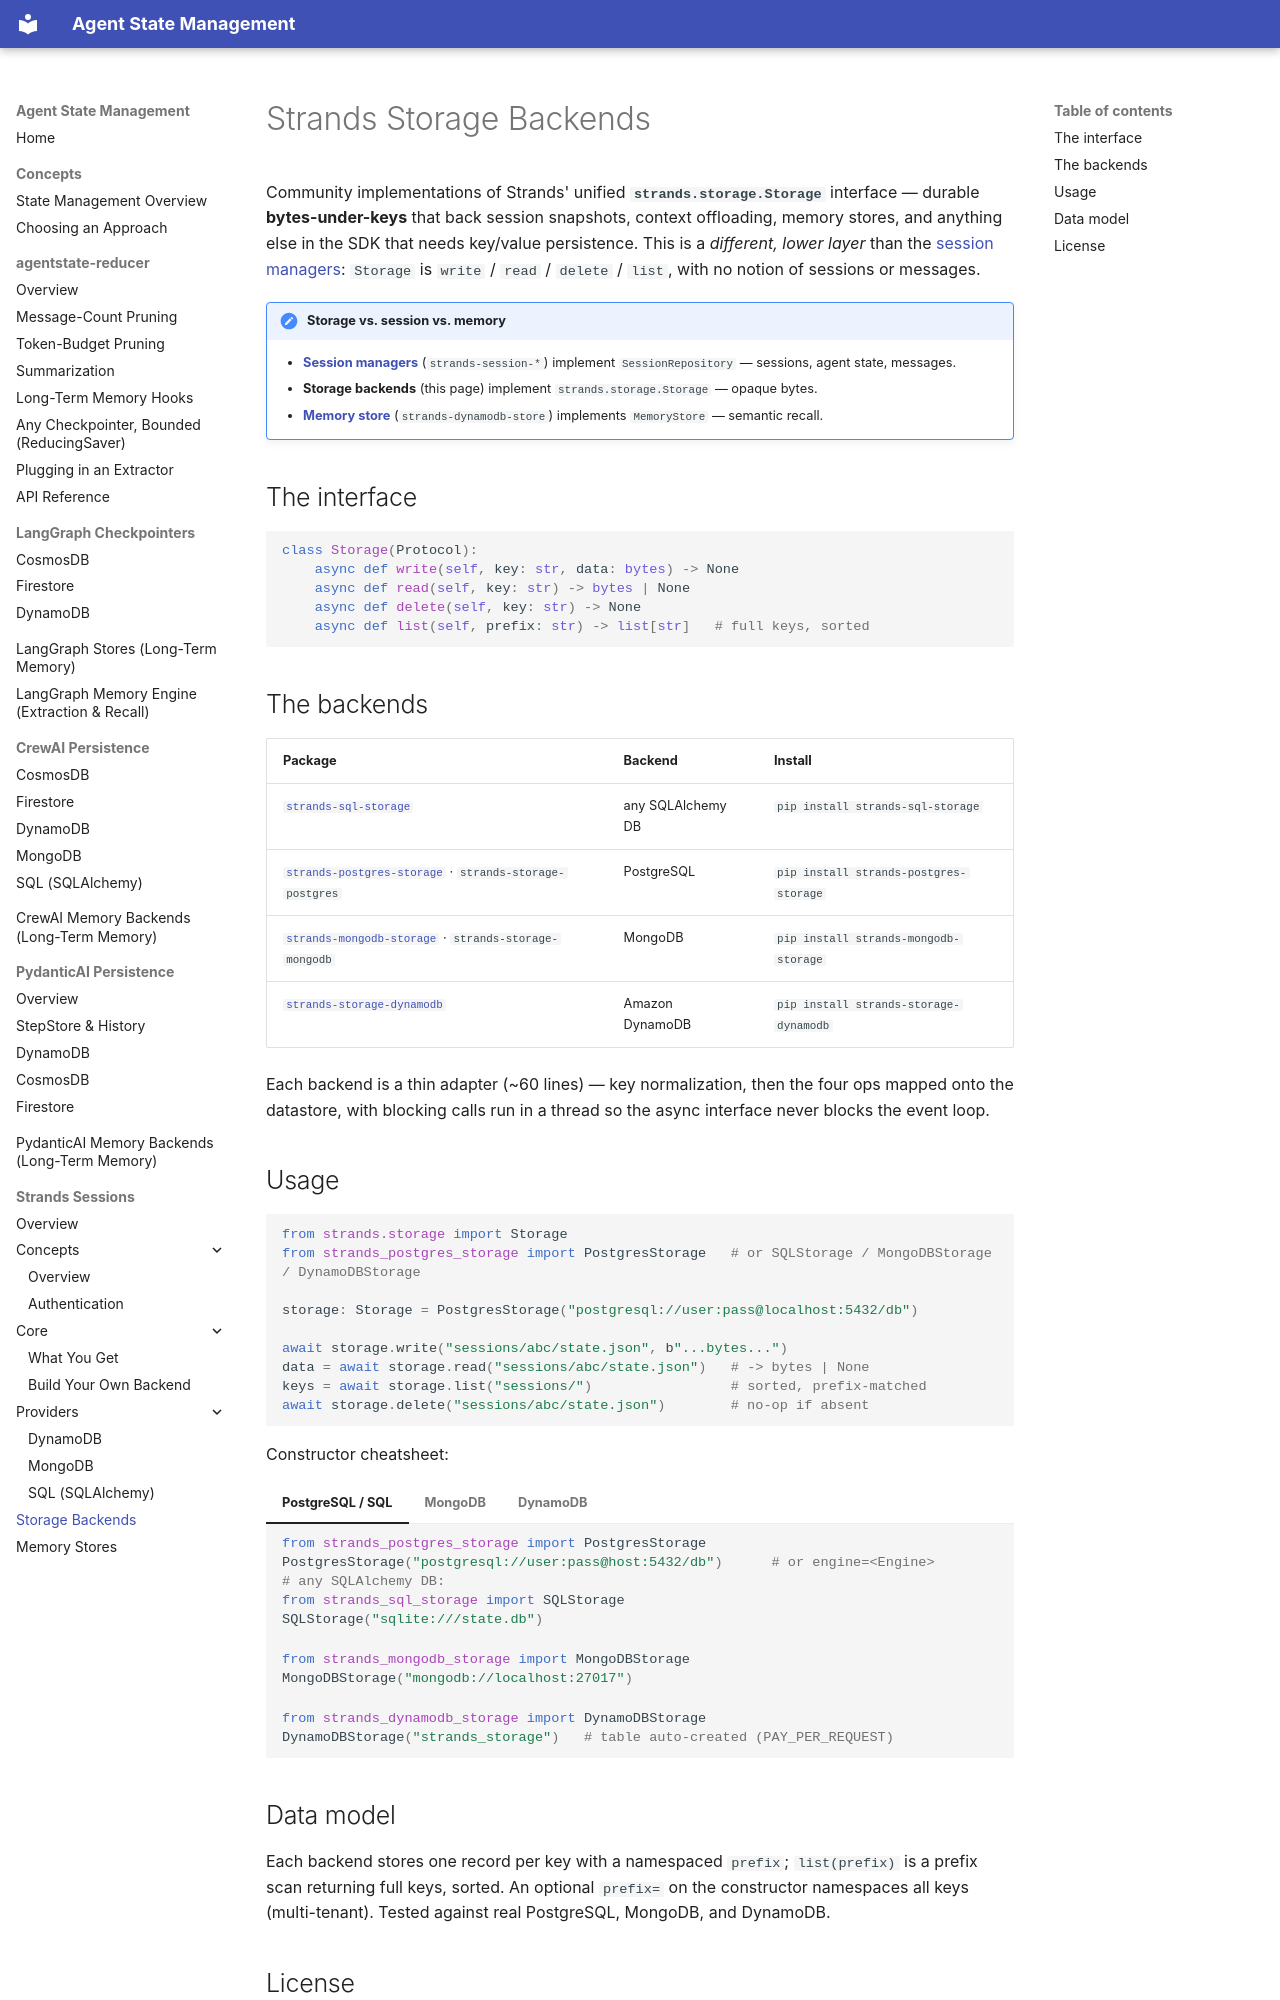

repository: skamalj/agentstate-reducer · page: strands/storage/index.html · generator: mkdocs

# Strands Storage Backends

Community implementations of Strands' unified **`strands.storage.Storage`** interface — durable **bytes-under-keys** that back session snapshots, context offloading, memory stores, and anything else in the SDK that needs key/value persistence. This is a *different, lower layer* than the [session managers](index.md): `Storage` is `write` / `read` / `delete` / `list`, with no notion of sessions or messages.

!!! note "Storage vs. session vs. memory"
    - **[Session managers](index.md)** (`strands-session-*`) implement `SessionRepository` — sessions, agent state, messages.
    - **Storage backends** (this page) implement `strands.storage.Storage` — opaque bytes.
    - **[Memory store](memory.md)** (`strands-dynamodb-store`) implements `MemoryStore` — semantic recall.

## The interface

```python
class Storage(Protocol):
    async def write(self, key: str, data: bytes) -> None
    async def read(self, key: str) -> bytes | None
    async def delete(self, key: str) -> None
    async def list(self, prefix: str) -> list[str]   # full keys, sorted
```

## The backends

| Package | Backend | Install |
|---|---|---|
| [`strands-sql-storage`](https://pypi.org/project/strands-sql-storage/) | any SQLAlchemy DB | `pip install strands-sql-storage` |
| [`strands-postgres-storage`](https://pypi.org/project/strands-postgres-storage/) · `strands-storage-postgres` | PostgreSQL | `pip install strands-postgres-storage` |
| [`strands-mongodb-storage`](https://pypi.org/project/strands-mongodb-storage/) · `strands-storage-mongodb` | MongoDB | `pip install strands-mongodb-storage` |
| [`strands-storage-dynamodb`](https://pypi.org/project/strands-storage-dynamodb/) | Amazon DynamoDB | `pip install strands-storage-dynamodb` |

Each backend is a thin adapter (~60 lines) — key normalization, then the four ops mapped onto the datastore, with blocking calls run in a thread so the async interface never blocks the event loop.

## Usage

```python
from strands.storage import Storage
from strands_postgres_storage import PostgresStorage   # or SQLStorage / MongoDBStorage / DynamoDBStorage

storage: Storage = PostgresStorage("postgresql://user:pass@localhost:5432/db")

await storage.write("sessions/abc/state.json", b"...bytes...")
data = await storage.read("sessions/abc/state.json")   # -> bytes | None
keys = await storage.list("sessions/")                 # sorted, prefix-matched
await storage.delete("sessions/abc/state.json")        # no-op if absent
```

Constructor cheatsheet:

=== "PostgreSQL / SQL"

    ```python
    from strands_postgres_storage import PostgresStorage
    PostgresStorage("postgresql://user:pass@host:5432/db")      # or engine=<Engine>
    # any SQLAlchemy DB:
    from strands_sql_storage import SQLStorage
    SQLStorage("sqlite:///state.db")
    ```

=== "MongoDB"

    ```python
    from strands_mongodb_storage import MongoDBStorage
    MongoDBStorage("mongodb://localhost:27017")
    ```

=== "DynamoDB"

    ```python
    from strands_dynamodb_storage import DynamoDBStorage
    DynamoDBStorage("strands_storage")   # table auto-created (PAY_PER_REQUEST)
    ```
